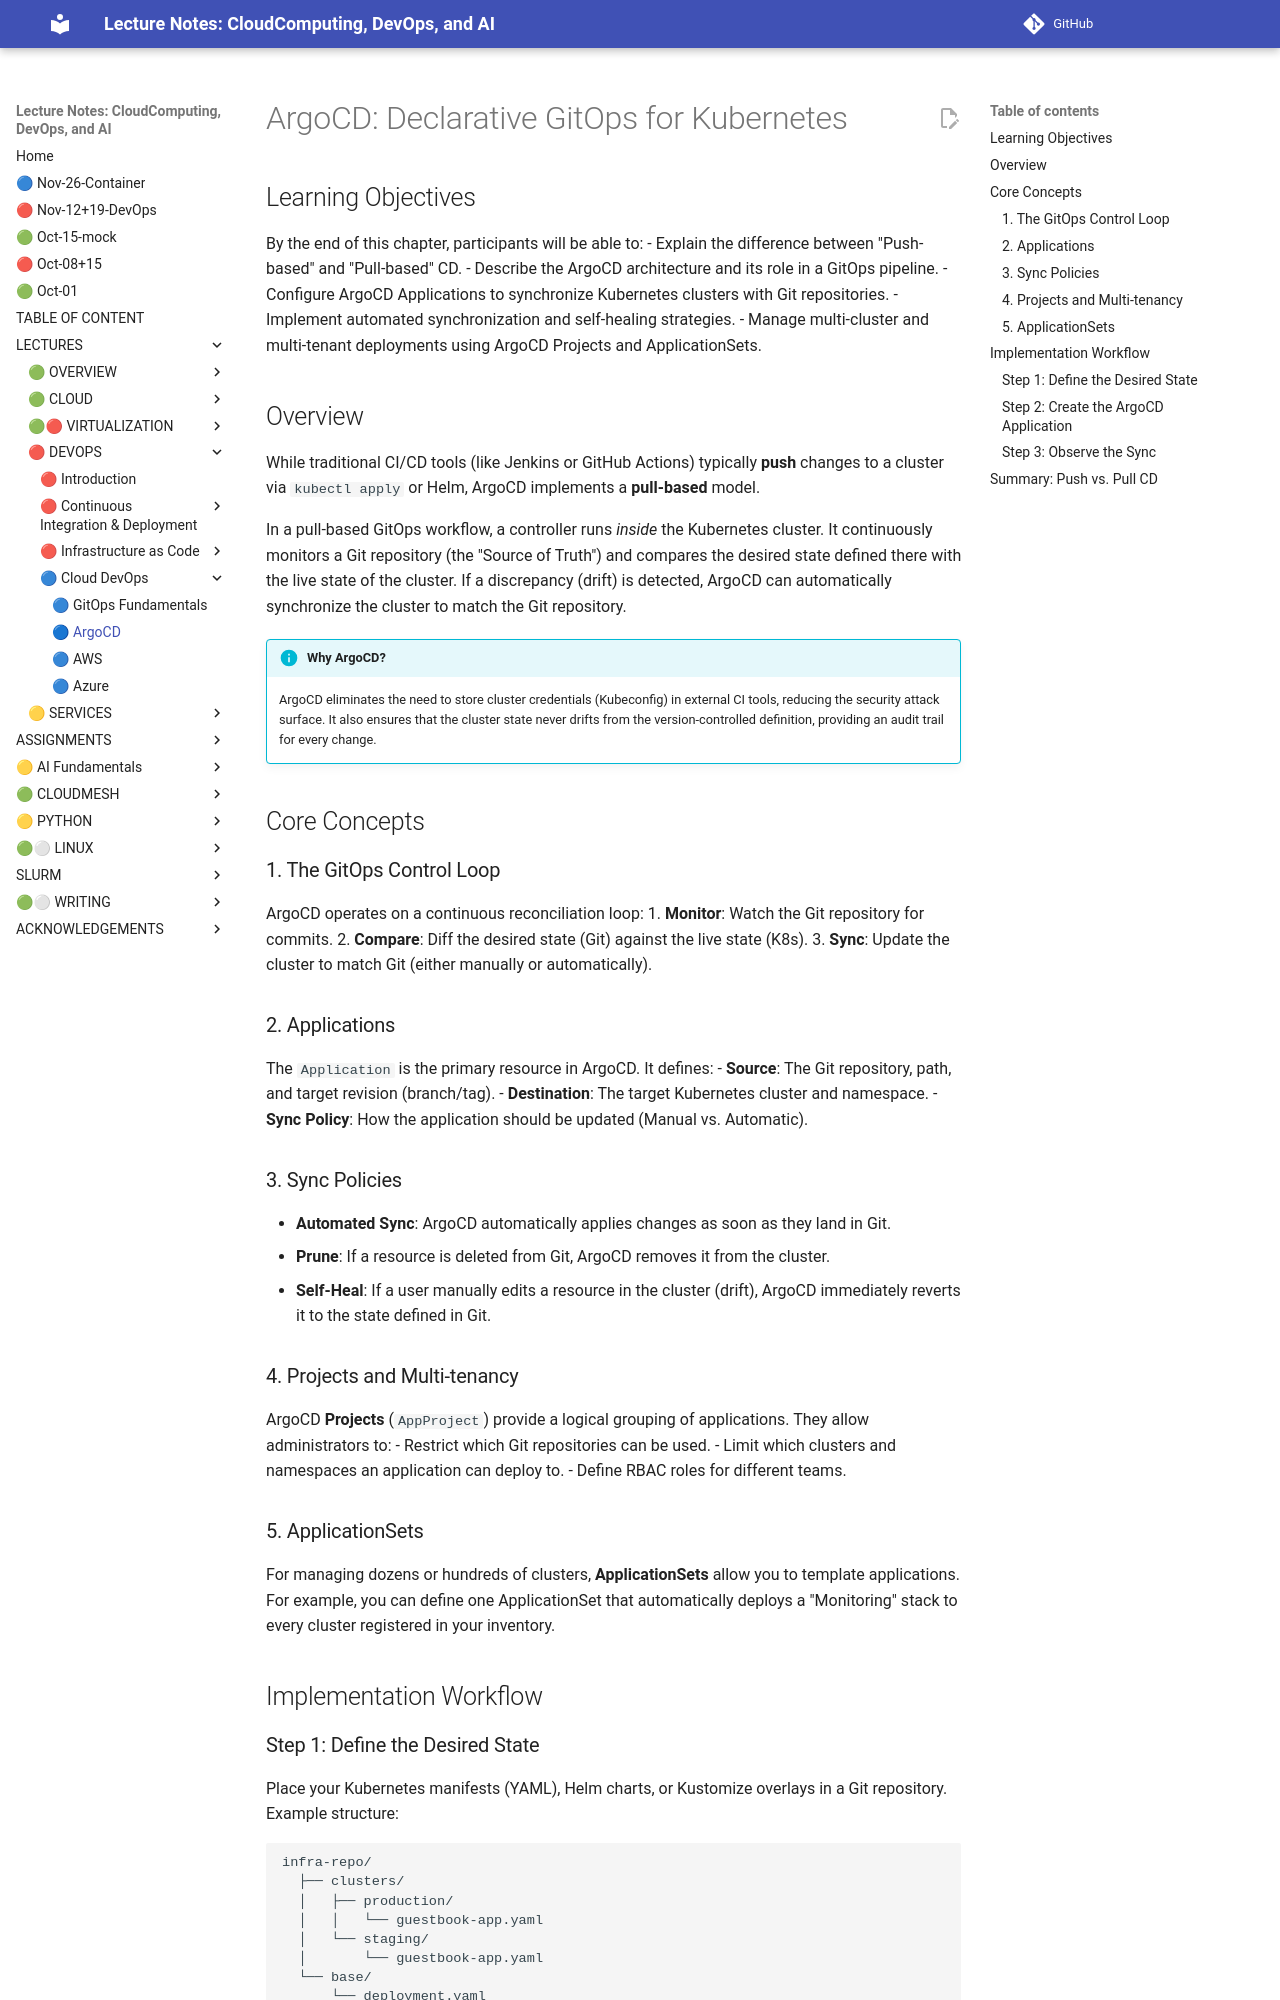

repository: cloudmesh-ai/cloudmesh-ai-lecture · page: section/devops/argocd/index.html · generator: mkdocs

# ArgoCD: Declarative GitOps for Kubernetes

## Learning Objectives

By the end of this chapter, participants will be able to:
- Explain the difference between "Push-based" and "Pull-based" CD.
- Describe the ArgoCD architecture and its role in a GitOps pipeline.
- Configure ArgoCD Applications to synchronize Kubernetes clusters with Git repositories.
- Implement automated synchronization and self-healing strategies.
- Manage multi-cluster and multi-tenant deployments using ArgoCD Projects and ApplicationSets.

## Overview

While traditional CI/CD tools (like Jenkins or GitHub Actions) typically **push** changes to a cluster via `kubectl apply` or Helm, ArgoCD implements a **pull-based** model. 

In a pull-based GitOps workflow, a controller runs *inside* the Kubernetes cluster. It continuously monitors a Git repository (the "Source of Truth") and compares the desired state defined there with the live state of the cluster. If a discrepancy (drift) is detected, ArgoCD can automatically synchronize the cluster to match the Git repository.

!!! info "Why ArgoCD?"
    ArgoCD eliminates the need to store cluster credentials (Kubeconfig) in external CI tools, reducing the security attack surface. It also ensures that the cluster state never drifts from the version-controlled definition, providing an audit trail for every change.

## Core Concepts

### 1. The GitOps Control Loop
ArgoCD operates on a continuous reconciliation loop:
1. **Monitor**: Watch the Git repository for commits.
2. **Compare**: Diff the desired state (Git) against the live state (K8s).
3. **Sync**: Update the cluster to match Git (either manually or automatically).

### 2. Applications
The `Application` is the primary resource in ArgoCD. It defines:
- **Source**: The Git repository, path, and target revision (branch/tag).
- **Destination**: The target Kubernetes cluster and namespace.
- **Sync Policy**: How the application should be updated (Manual vs. Automatic).

### 3. Sync Policies
- **Automated Sync**: ArgoCD automatically applies changes as soon as they land in Git.
- **Prune**: If a resource is deleted from Git, ArgoCD removes it from the cluster.
- **Self-Heal**: If a user manually edits a resource in the cluster (drift), ArgoCD immediately reverts it to the state defined in Git.

### 4. Projects and Multi-tenancy
ArgoCD **Projects** (`AppProject`) provide a logical grouping of applications. They allow administrators to:
- Restrict which Git repositories can be used.
- Limit which clusters and namespaces an application can deploy to.
- Define RBAC roles for different teams.

### 5. ApplicationSets
For managing dozens or hundreds of clusters, **ApplicationSets** allow you to template applications. For example, you can define one ApplicationSet that automatically deploys a "Monitoring" stack to every cluster registered in your inventory.
